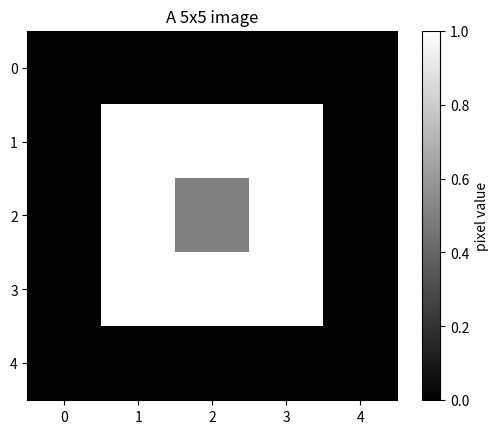
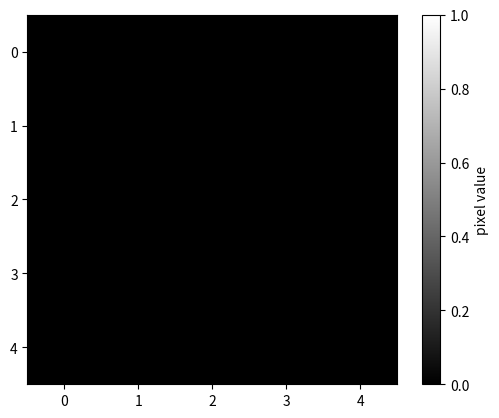

Python code for these plots, in order: (Note: this script raises an exception after producing the figures.)
# This creates a variable called my_number and stores the value 7 in it
my_number = 7

# print() displays a value so we can see it
print(my_number)

my_list = [10, 20, 30, 40]

print(my_list[0])   # the FIRST item (position 0)
print(my_list[2])   # the THIRD item (position 2)

# round() is a built-in function - it takes a number and rounds it
print(round(3.14159, 2))   # round to 2 decimal places

# len() is a built-in function - it tells you how many items are in a list
print(len(my_list))

# numpy (nicknamed "np") is a library for working with grids of numbers - we'll use it heavily
import numpy as np

# matplotlib (nicknamed "plt") is a library for making plots and displaying images
import matplotlib.pyplot as plt

print("Libraries loaded. Ready to go!")

# np.array() turns a list of lists into a grid numpy can work with
# Each inner [ ] is one ROW of the image
tiny_image = np.array([
    [0.0, 0.0, 0.0, 0.0, 0.0],
    [0.0, 1.0, 1.0, 1.0, 0.0],
    [0.0, 1.0, 0.5, 1.0, 0.0],
    [0.0, 1.0, 1.0, 1.0, 0.0],
    [0.0, 0.0, 0.0, 0.0, 0.0],
])

print(tiny_image)

plt.imshow(tiny_image, cmap='gray', vmin=0, vmax=1)
plt.colorbar(label='pixel value')
plt.title('A 5x5 image')
plt.show()

# Try your own pattern here! Change some numbers (must be between 0.0 and 1.0) and re-run.
my_image = np.array([
    [0.0, 0.0, 0.0, 0.0, 0.0],
    [0.0, 0.0, 0.0, 0.0, 0.0],
    [0.0, 0.0, 0.0, 0.0, 0.0],
    [0.0, 0.0, 0.0, 0.0, 0.0],
    [0.0, 0.0, 0.0, 0.0, 0.0],
])

plt.imshow(my_image, cmap='gray', vmin=0, vmax=1)
plt.colorbar(label='pixel value')
plt.show()

# Write your explanation here as a comment (a line starting with #) - it won't run as code,
# it's just a note for yourself.

#
#

# If you're running this in Google Colab, run this cell first to make sure
# scikit-image is installed. If you're running locally and already have it, this is
# harmless - it'll just say "already satisfied" and do nothing.
!pip install -q scikit-image

from scipy.ndimage import gaussian_filter
from skimage.data import shepp_logan_phantom
from skimage.transform import resize

def make_synthetic_brain_mri(size=256, seed=1, add_tumor=True):
    rng = np.random.default_rng(seed)
    y, x = np.ogrid[:size, :size]
    cy, cx = size/2, size/2
    r = np.sqrt((y-cy)**2 + (x-cx)**2)
    img = np.zeros((size, size))
    R = size*0.42
    img[(r < R) & (r > R*0.92)] = 0.95
    tissue_mask = r < R*0.90
    base = 0.55 + 0.05*gaussian_filter(rng.standard_normal((size,size)), 8)
    img[tissue_mask] = base[tissue_mask]
    white_mask = r < R*0.60
    img[white_mask] = 0.75 + 0.03*gaussian_filter(rng.standard_normal((size,size)), 8)[white_mask]
    for sign in [-1, 1]:
        ey, ex = cy, cx + sign*size*0.09
        ell = ((y-ey)/(size*0.10))**2 + ((x-ex)/(size*0.05))**2
        img[ell < 1] = 0.15
    if add_tumor:
        ty, tx = cy - size*0.15, cx + size*0.20
        ell = ((y-ty)/(size*0.045))**2 + ((x-tx)/(size*0.055))**2
        img[ell < 1] = 0.92
    img = gaussian_filter(img, 1.0)
    img += rng.normal(0, 0.02, img.shape)
    img[r >= R] = np.clip(img[r >= R], 0, 0.03)
    return np.clip(img, 0, 1)

def make_ct_phantom(size=256):
    p = shepp_logan_phantom()
    p = resize(p, (size, size), anti_aliasing=True)
    hu = -1000 + p * 5000
    return np.clip(hu, -1000, 3000)

def make_ultrasound(size=256, seed=2):
    rng = np.random.default_rng(seed)
    y, x = np.ogrid[:size, :size]
    depth_gain = np.clip(1.2 - (y/size)*0.8, 0.2, 1.2)
    base = 0.4 * depth_gain * np.ones((size, size))
    speckle = rng.gamma(shape=4, scale=0.25, size=(size, size))
    img = base * speckle
    cy, cx, cr = size*0.55, size*0.5, size*0.08
    r = np.sqrt((y-cy)**2 + (x-cx)**2)
    img[r < cr] = rng.gamma(4, 0.03, img.shape)[r < cr]
    enhance_mask = (x > cx-cr) & (x < cx+cr) & (y > cy+cr) & (y < cy+cr*3)
    img[enhance_mask] *= 1.4
    img = gaussian_filter(img, 0.7)
    return np.clip(img, 0, 1.5)

print("Image-generating functions ready!")

# Calling the function generates one simulated MRI image
mri = make_synthetic_brain_mri()

# .shape tells us the size of the grid: (rows, columns)
print("Shape of this image:", mri.shape)

plt.figure(figsize=(5,5))
plt.imshow(mri, cmap='gray')
plt.title('Simulated MRI slice')
plt.colorbar(label='signal intensity')
plt.show()

# Grab a small 6x6 patch from near the center of the image
center = mri.shape[0] // 2   # // means divide and round down

patch = mri[center-3:center+3, center-3:center+3]

# np.round rounds every number in the grid to 2 decimal places, just to make it easier to read
print(np.round(patch, 2))

# Now let's see that same patch as a picture, with the numbers overlaid
plt.imshow(patch, cmap='gray', vmin=0, vmax=1)
plt.title('Zoomed in — 6x6 pixels')

# this loop writes each number onto its own pixel in red text
for i in range(6):
    for j in range(6):
        plt.text(j, i, f"{patch[i,j]:.2f}", ha='center', va='center', color='red', fontsize=8)
plt.show()

ct = make_ct_phantom()
us = make_ultrasound()

fig, axes = plt.subplots(1, 3, figsize=(15, 5))

axes[0].imshow(mri, cmap='gray')
axes[0].set_title('MRI\n(measures H atoms in a magnetic field)')

axes[1].imshow(ct, cmap='gray')
axes[1].set_title('CT\n(measures X-ray absorption)')

axes[2].imshow(us, cmap='gray')
axes[2].set_title('Ultrasound\n(measures sound echoes)')

for ax in axes:
    ax.axis('off')
plt.tight_layout()
plt.show()

# Let's check the HU value at a few specific spots.
# ct[row, col] grabs the single number at that exact position.

print("Background (air), top-left corner:", ct[10, 10], "HU")
print("Center of the image:", ct[ct.shape[0]//2, ct.shape[1]//2], "HU")

# Your turn - try some coordinates!
row = 100   # <- change this number (0-255)
col = 100   # <- change this number (0-255)

print(f"HU value at row={row}, col={col}:", ct[row, col])

# vmin and vmax control what range of numbers gets mapped to black vs. white.
# Wide window: shows the full range of values at once.
plt.imshow(ct, cmap='gray', vmin=-1000, vmax=1500)
plt.title('Wide window (-1000 to 1500)')
plt.colorbar()
plt.show()

# Soft tissue window: zoom into the soft-tissue range. Bone and air both become
# solid colors (saturated) because they're outside this narrower range.
plt.imshow(ct, cmap='gray', vmin=-160, vmax=240)
plt.title('Soft tissue window (-160 to 240)')
plt.colorbar()
plt.show()

# Bone window: zoom into the bone range instead.
plt.imshow(ct, cmap='gray', vmin=300, vmax=2000)
plt.title('Bone window (300 to 2000)')
plt.colorbar()
plt.show()

# Journal entry:
#
